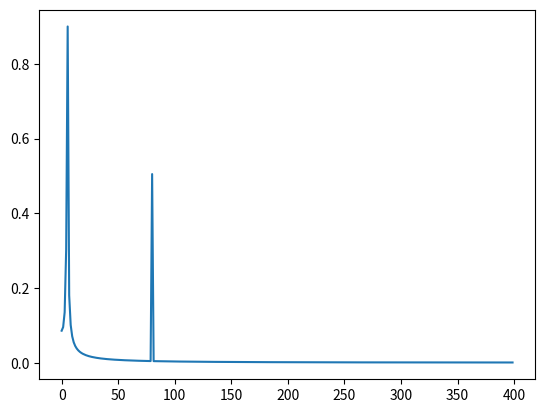

This chart was generated by the following Python code:
import numpy as np
import matplotlib.pyplot as plt
from scipy.fft import fft, fftfreq

if __name__ == "__main__":
    N = 600 # no sample points.
    T = 1.0 / 800.0 # sample spacing
    x = np.linspace(0.0, N*T, N, endpoint=False)
    y = np.sin(5.0*2.0*np.pi*x) + 0.5*np.sin(80.0*2.0*np.pi*x)

    yf = fft(y)
    xf = fftfreq(N, T)[:N//2]

    plt.plot(xf, 2.0/N * np.abs(yf[0:N//2]))
    plt.show()



    

